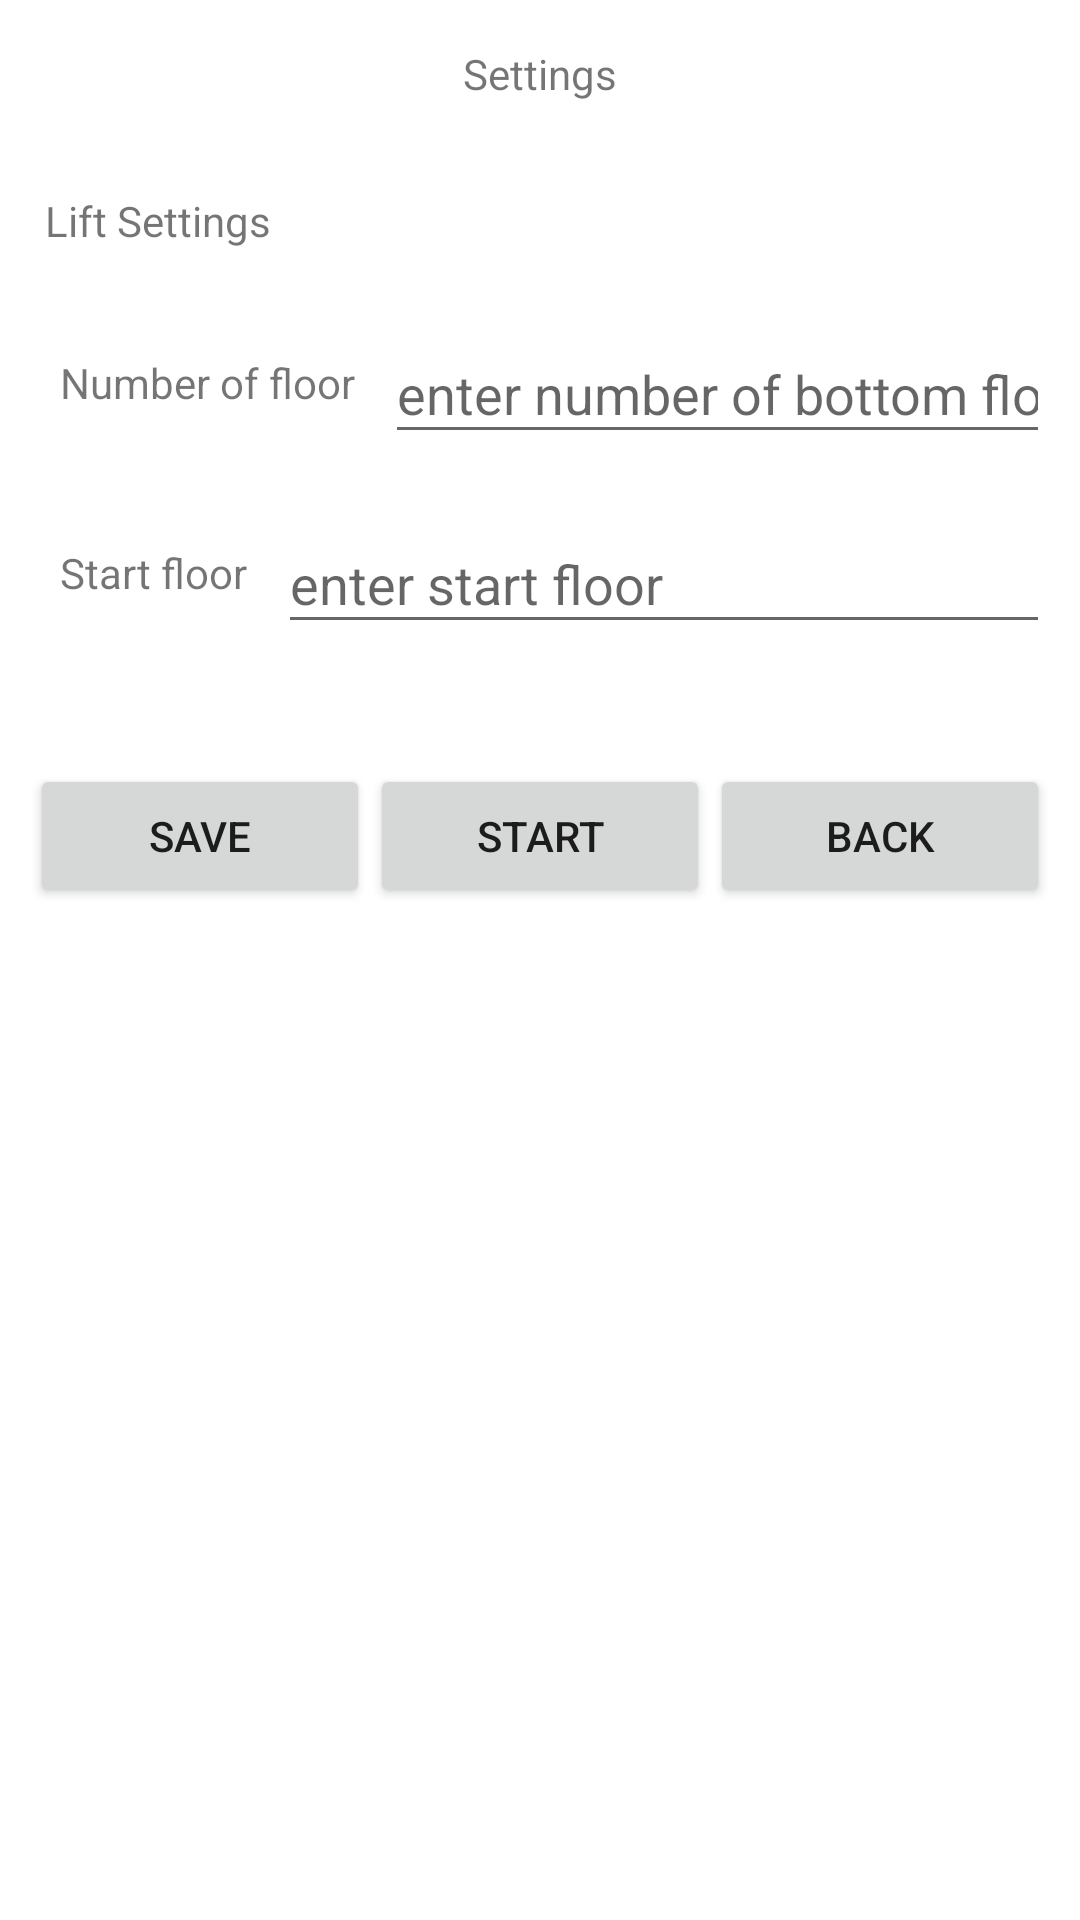

Layout XML and referenced resources for this Android screen:
<!-- AndroidManifest.xml: application theme Theme.Lift -->
<!-- res/layout/activity_settings.xml -->
<?xml version="1.0" encoding="utf-8"?>
<LinearLayout
    xmlns:android="http://schemas.android.com/apk/res/android"
    xmlns:app="http://schemas.android.com/apk/res-auto"
    xmlns:tools="http://schemas.android.com/tools"
    android:layout_width="match_parent"
    android:layout_height="match_parent"
    tools:context=".Settings"
    android:orientation="vertical"
    >

    <TextView
        android:layout_width="match_parent"
        android:layout_height="wrap_content"
        android:padding="15dp"
        android:text="Settings"
        android:gravity="center"/>

    <TextView
        android:layout_width="match_parent"
        android:layout_height="wrap_content"
        android:padding="15dp"
        android:text="Lift Settings" />

    <LinearLayout
        android:layout_width="match_parent"
        android:layout_height="wrap_content"
        android:orientation="horizontal"
        android:padding="10dp">

        <TextView
            android:layout_width="wrap_content"
            android:layout_height="match_parent"
            android:padding="10dp"
            android:text="Number of floor"/>

        <EditText
            android:layout_width="match_parent"
            android:layout_height="match_parent"
            android:hint="enter number of bottom floor"
            android:inputType="numberSigned"
            android:id="@+id/fFloorText"/>


    </LinearLayout>


    <LinearLayout
        android:layout_width="match_parent"
        android:layout_height="wrap_content"
        android:orientation="horizontal"
        android:padding="10dp">

        <TextView
            android:layout_width="wrap_content"
            android:layout_height="match_parent"
            android:padding="10dp"
            android:text="Start floor"/>

        <EditText
            android:layout_width="match_parent"
            android:layout_height="match_parent"
            android:hint="enter start floor"
            android:inputType="numberSigned"
            android:id="@+id/sFloorText"
            />


    </LinearLayout>
    

    <LinearLayout
        android:layout_width="match_parent"
        android:layout_height="wrap_content"
        android:orientation="horizontal"
        android:padding="10dp">



    </LinearLayout>

    <LinearLayout
        android:layout_width="match_parent"
        android:layout_height="wrap_content"
        android:orientation="horizontal"
        android:padding="10dp">


        <Button
            android:id="@+id/buttonSaveSettings"
            android:layout_width="wrap_content"
            android:layout_height="wrap_content"
            android:layout_weight="1"
            android:text="Save"
            android:clickable="true"
            />

        <Button
            android:id="@+id/buttonStartSettings"
            android:layout_width="wrap_content"
            android:layout_height="wrap_content"
            android:layout_weight="1"
            android:text="Start"
            android:clickable="true"
            />

        <Button
            android:id="@+id/buttonBackSettings"
            android:layout_width="wrap_content"
            android:layout_height="wrap_content"
            android:layout_weight="1"
            android:text="Back"
            android:clickable="true"
            />


    </LinearLayout>



</LinearLayout>
<!-- resources referenced by this layout -->
<resources>
  <style name="Theme.Lift" parent="Theme.MaterialComponents.DayNight.DarkActionBar">
          
          <item name="colorPrimary">@color/purple_500</item>
          <item name="colorPrimaryVariant">@color/purple_700</item>
          <item name="colorOnPrimary">@color/white</item>
          
          <item name="colorSecondary">@color/teal_200</item>
          <item name="colorSecondaryVariant">@color/teal_700</item>
          <item name="colorOnSecondary">@color/black</item>
          
          <item name="android:statusBarColor" tools:targetApi="l">?attr/colorPrimaryVariant</item>
          
      </style>
  <!-- not gathered from this repository: default colours our renderer supplied (Android Studio template values) -->
  <color name="purple_500">#FF6200EE</color>
  <color name="purple_700">#FF3700B3</color>
  <color name="teal_200">#FF03DAC5</color>
  <color name="teal_700">#FF018786</color>
  <color name="black">#FF000000</color>
  <color name="white">#FFFFFFFF</color>
</resources>
